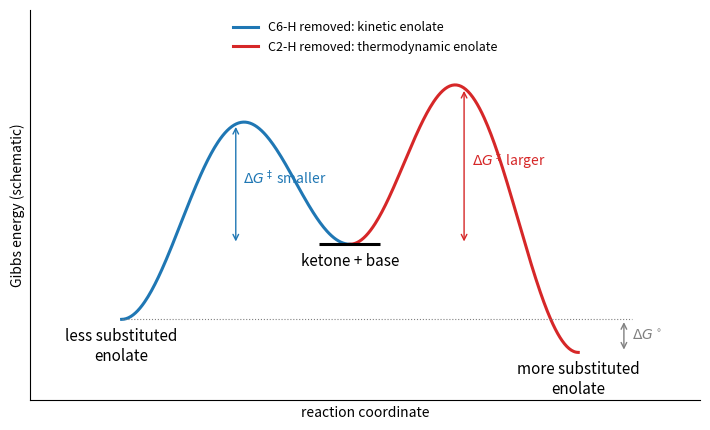

Source code (Python):
"""Schematic free-energy profile for the deprotonation of 2-methylcyclohexanone by a base on the two
sides. Removing the less hindered C6-H has the lower barrier (kinetic enolate, less substituted
C=C); the more substituted C1=C2 enolate is lower in energy (thermodynamic enolate). With LDA both deprotonations are strongly downhill. Energies are
illustrative, not measured values."""

import matplotlib.pyplot as plt
import numpy as np


def path(x0, x1, y0, ymax, y1, n=200):
    """A smooth one-barrier profile from (x0, y0) over a maximum ymax to (x1, y1)."""
    t = np.linspace(0, 1, n)
    xs = x0 + (x1 - x0) * t
    base = y0 + (y1 - y0) * (3 * t**2 - 2 * t**3)
    bump = (ymax - (y0 + y1) / 2) * np.sin(np.pi * t) ** 2
    return xs, base + bump


fig, ax = plt.subplots(figsize=(7.2, 4.4))
# left: kinetic side (lower barrier, higher product); right: thermodynamic side
xk, yk = path(0, -3, 0, 40, -25)
xt, yt = path(0, 3, 0, 52, -36)
ax.plot(xk, yk, color="C0", lw=2.2, label="C6-H removed: kinetic enolate")
ax.plot(xt, yt, color="C3", lw=2.2, label="C2-H removed: thermodynamic enolate")
ax.hlines(0, -0.4, 0.4, color="black", lw=2.2)
ax.annotate("ketone + base", (0, -3), ha="center", va="top", fontsize=11)
ax.annotate("less substituted\nenolate", (-3, -28), ha="center", va="top", fontsize=11)
ax.annotate("more substituted\nenolate", (3, -39), ha="center", va="top", fontsize=11)
ax.annotate("", xy=(-1.5, 40), xytext=(-1.5, 0), arrowprops=dict(arrowstyle="<->", color="C0"))
ax.text(-1.4, 20, r"$\Delta G^\ddagger$ smaller", color="C0", fontsize=10)
ax.annotate("", xy=(1.5, 52), xytext=(1.5, 0), arrowprops=dict(arrowstyle="<->", color="C3"))
ax.text(1.6, 26, r"$\Delta G^\ddagger$ larger", color="C3", fontsize=10)
ax.annotate("", xy=(3.6, -36), xytext=(3.6, -25), arrowprops=dict(arrowstyle="<->", color="gray"))
ax.hlines(-25, -3, 3.7, color="gray", lw=0.8, ls=":")
ax.text(3.7, -30.5, r"$\Delta G^\circ$", color="gray", fontsize=10, va="center")
ax.set_xlim(-4.2, 4.6)
ax.set_ylim(-52, 78)
ax.set_xticks([])
ax.set_yticks([])
ax.set_xlabel("reaction coordinate")
ax.set_ylabel("Gibbs energy (schematic)")
ax.legend(loc="upper center", fontsize=9, frameon=False, ncol=1)
for side in ("top", "right"):
    ax.spines[side].set_visible(False)
fig.tight_layout()
